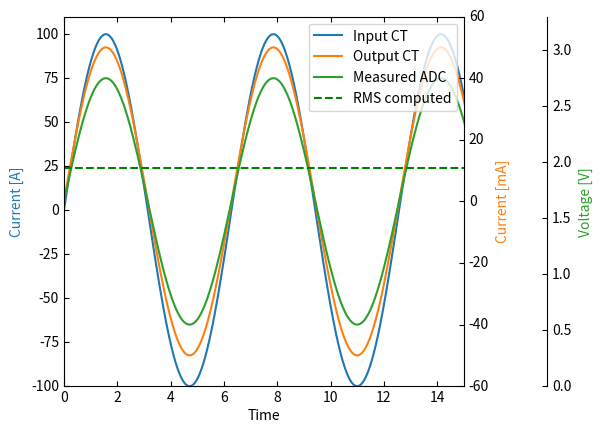

Python code for this plot:
from mpl_toolkits.axes_grid1 import host_subplot
import mpl_toolkits.axisartist as AA
import matplotlib.pyplot as plt
import numpy as np


host = host_subplot(111, axes_class=AA.Axes)
plt.subplots_adjust(right=0.75)

par1 = host.twinx()
par2 = host.twinx()

offset = 60
new_fixed_axis = par2.get_grid_helper().new_fixed_axis
par2.axis["right"] = new_fixed_axis(loc="right", axes=par2,
                                        offset=(offset, 0))

par1.axis["right"].toggle(all=True)
par2.axis["right"].toggle(all=True)

host.set_xlim(0, 15)
host.set_ylim(-100, 110)

host.set_xlabel("Time")
host.set_ylabel("Current [A]")
par1.set_ylabel("Current [mA]")
par2.set_ylabel("Voltage [V]")

x = np.linspace(0, 5 * np.pi, 1000)
y1 = 100 * np.sin(x)
y2 = 50 * np.sin(x)
y3 = 1.65 + 1.1 * np.sin(x)

rms = np.sqrt(np.mean(y3**2))
print(rms)

p1, = host.plot(x, y1, label="Input CT")
p2, = par1.plot(x, y2, label="Output CT")
p3, = par2.plot(x, y3, label="Measured ADC")

par2.axhline(y=rms, color='g', linestyle='--', label='RMS computed')

par1.set_ylim(-60, 60)
par2.set_ylim(0, 3.3)

host.legend(loc='upper right')

host.axis["left"].label.set_color(p1.get_color())
par1.axis["right"].label.set_color(p2.get_color())
par2.axis["right"].label.set_color(p3.get_color())

plt.show()